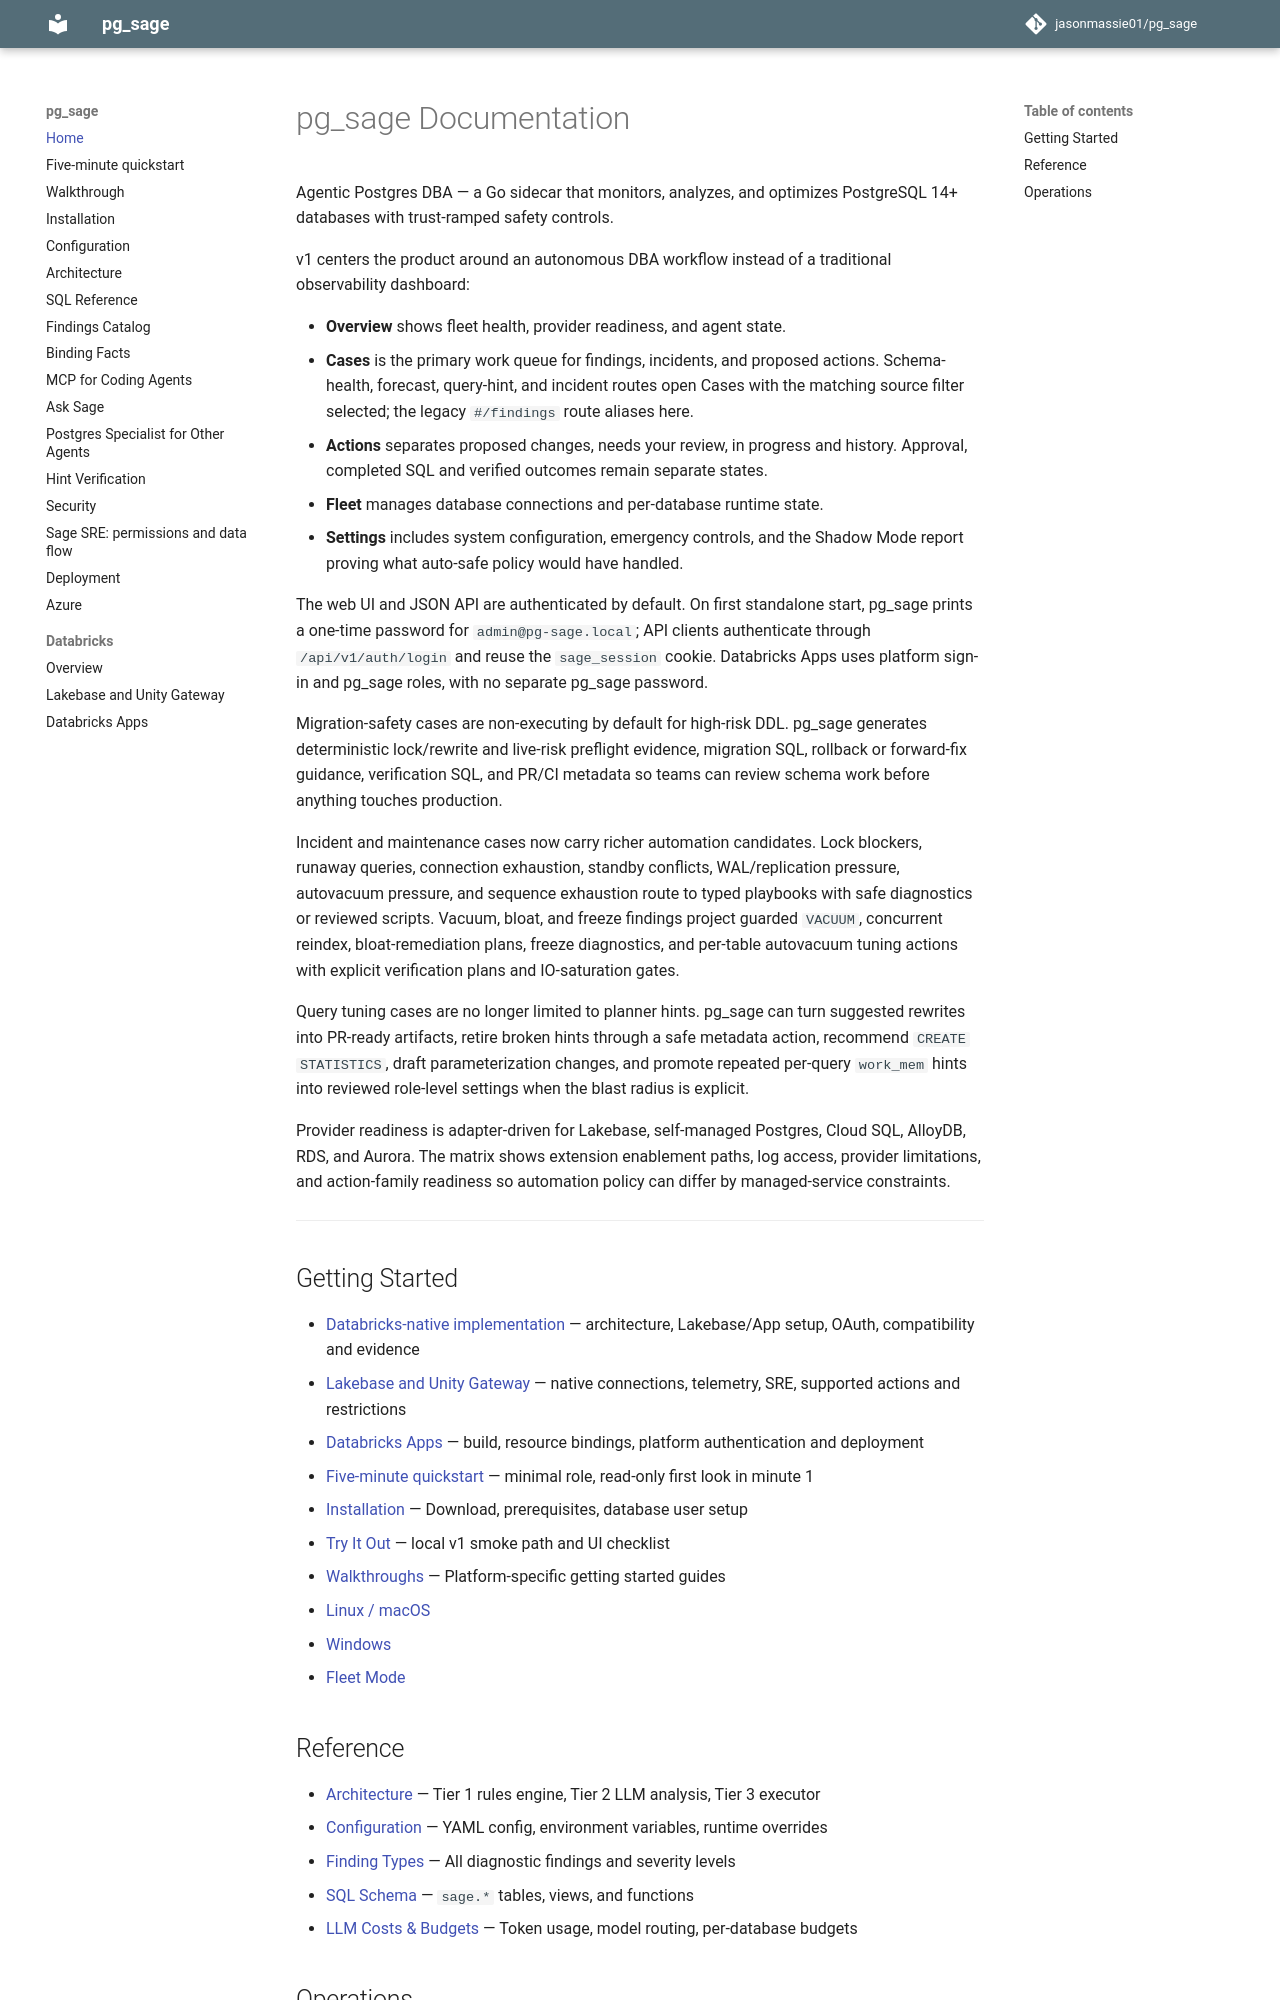

repository: jasonmassie01/pg_sage · page: index.html · generator: mkdocs

# pg_sage Documentation

Agentic Postgres DBA — a Go sidecar that monitors, analyzes, and optimizes
PostgreSQL 14+ databases with trust-ramped safety controls.

v1 centers the product around an autonomous DBA workflow instead of a
traditional observability dashboard:

- **Overview** shows fleet health, provider readiness, and agent state.
- **Cases** is the primary work queue for findings, incidents, and proposed
  actions. Schema-health, forecast, query-hint, and incident routes open Cases
  with the matching source filter selected; the legacy `#/findings` route
  aliases here.
- **Actions** separates proposed changes, needs your review, in progress and
  history. Approval, completed SQL and verified outcomes remain separate states.
- **Fleet** manages database connections and per-database runtime state.
- **Settings** includes system configuration, emergency controls, and the
  Shadow Mode report proving what auto-safe policy would have handled.

The web UI and JSON API are authenticated by default. On first standalone start, pg_sage
prints a one-time password for `admin@pg-sage.local`; API clients authenticate
through `/api/v1/auth/login` and reuse the `sage_session` cookie. Databricks Apps
uses platform sign-in and pg_sage roles, with no separate pg_sage password.

Migration-safety cases are non-executing by default for high-risk DDL. pg_sage
generates deterministic lock/rewrite and live-risk preflight evidence,
migration SQL, rollback or forward-fix guidance, verification SQL, and PR/CI
metadata so teams can review schema work before anything touches production.

Incident and maintenance cases now carry richer automation candidates. Lock
blockers, runaway queries, connection exhaustion, standby conflicts,
WAL/replication pressure, autovacuum pressure, and sequence exhaustion route to
typed playbooks with safe diagnostics or reviewed scripts. Vacuum, bloat, and
freeze findings project guarded `VACUUM`, concurrent reindex, bloat-remediation
plans, freeze diagnostics, and per-table autovacuum tuning actions with
explicit verification plans and IO-saturation gates.

Query tuning cases are no longer limited to planner hints. pg_sage can turn
suggested rewrites into PR-ready artifacts, retire broken hints through a safe
metadata action, recommend `CREATE STATISTICS`, draft parameterization changes,
and promote repeated per-query `work_mem` hints into reviewed role-level
settings when the blast radius is explicit.

Provider readiness is adapter-driven for Lakebase, self-managed Postgres, Cloud SQL,
AlloyDB, RDS, and Aurora. The matrix shows extension enablement paths, log
access, provider limitations, and action-family readiness so automation policy
can differ by managed-service constraints.

---

## Getting Started

- [Databricks-native implementation](databricks-native.md) — architecture, Lakebase/App setup, OAuth, compatibility and evidence
- [Lakebase and Unity Gateway](lakebase.md) — native connections, telemetry, SRE, supported actions and restrictions
- [Databricks Apps](databricks-apps.md) — build, resource bindings, platform authentication and deployment
- [Five-minute quickstart](quickstart.md) — minimal role, read-only first look in minute 1
- [Installation](installation.md) — Download, prerequisites, database user setup
- [Try It Out](try-it-out.md) — local v1 smoke path and UI checklist
- [Walkthroughs](walkthrough.md) — Platform-specific getting started guides
  - [Linux / macOS](walkthrough-linux.md)
  - [Windows](walkthrough-windows.md)
  - [Fleet Mode](walkthrough-fleet.md)
